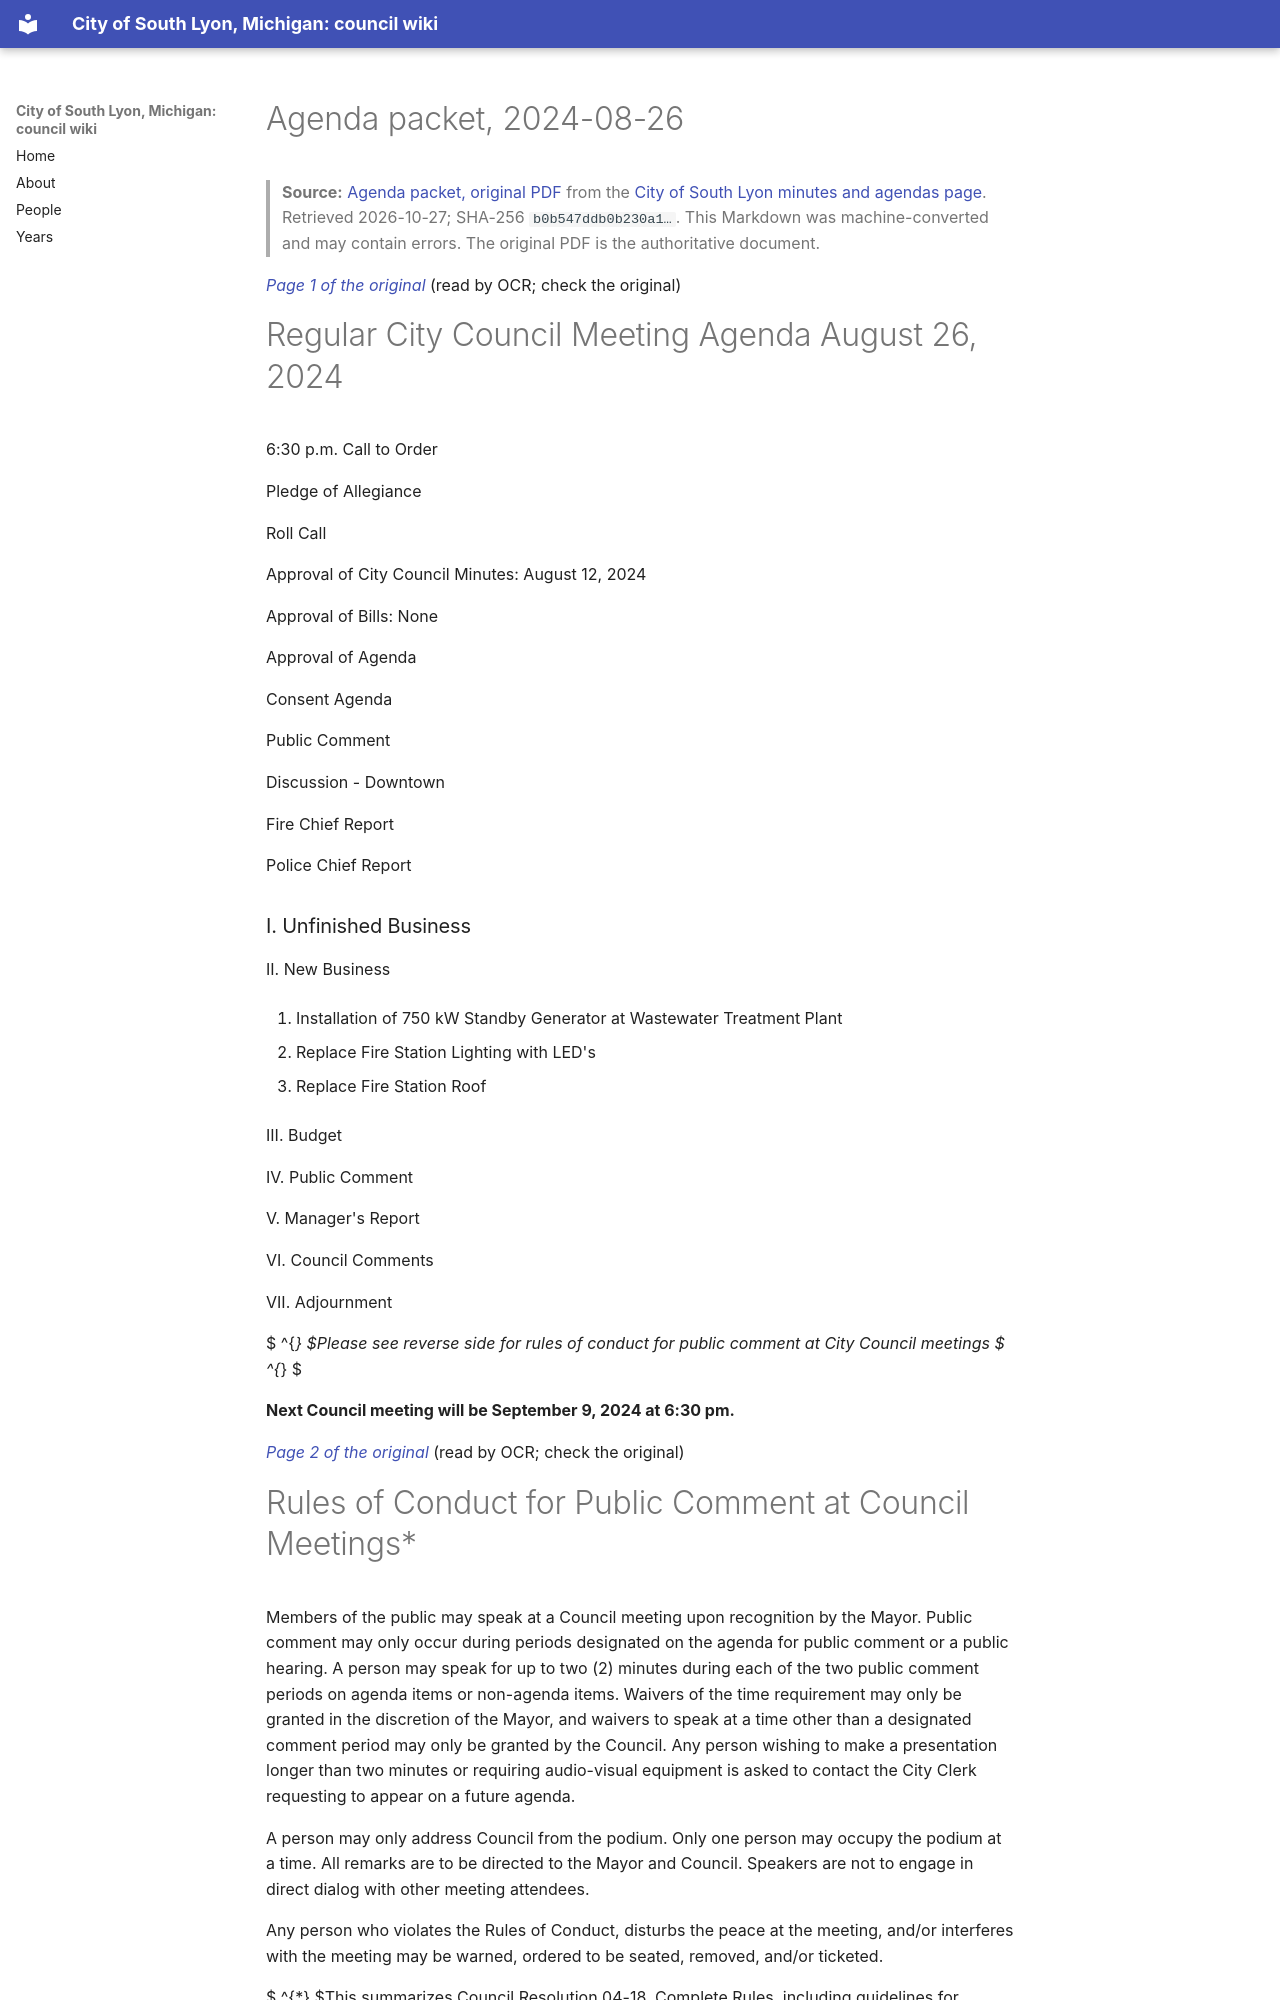

repository: RyanMathewson/city-of-south-lyon-mi-council-wiki · page: documents/2024/2024-08-26/packet/index.html · generator: mkdocs

---
title: "Agenda packet, 2024-08-26"
meeting_date: "2024-08-26"
document: "packet"
source_url: "https://www.southlyonmi.org/8-26-24%20Council%20Packet%20-%20online%20only.pdf?t=202408221400350"
source_listing: "https://www.southlyonmi.org/government/city_council/city_council_minutes_and_agendas.php"
source_sha256: "b0b547ddb0b230a100a341394f636c51b886f22c19e7b602852637dfaa11f25e"
source_bytes: 7660700
retrieved: "2026-10-27"
pages: 18
ocr_pages: 18
converter: "pymupdf4llm 0.3.4 (text layers); PaddleOCR-VL-1.6-0.9B (scanned pages)"
---

# Agenda packet, 2024-08-26

> **Source:** [Agenda packet, original PDF](https://www.southlyonmi.org/8-26-24%20Council%20Packet%20-%20online%20only.pdf?t=202408221400350) from the [City of South Lyon minutes and agendas page](https://www.southlyonmi.org/government/city_council/city_council_minutes_and_agendas.php). Retrieved 2026-10-27; SHA-256 `b0b547ddb0b230a1…`. This Markdown was machine-converted and may contain errors. The original PDF is the authoritative document.

<a id="p1"></a>
*[Page 1 of the original](https://www.southlyonmi.org/8-26-24%20Council%20Packet%20-%20online%20only.pdf?t=202408221400350#page=1)* (read by OCR; check the original)

# Regular City Council Meeting Agenda August 26, 2024

6:30 p.m. Call to Order

Pledge of Allegiance

Roll Call

Approval of City Council Minutes: August 12, 2024

Approval of Bills: None

Approval of Agenda

Consent Agenda

Public Comment

Discussion - Downtown

Fire Chief Report

Police Chief Report

### I. Unfinished Business

II. New Business

1. Installation of 750 kW Standby Generator at Wastewater Treatment Plant

2. Replace Fire Station Lighting with LED's

3. Replace Fire Station Roof

III. Budget

IV. Public Comment

V. Manager's Report

VI. Council Comments

VII. Adjournment

 $ ^{*} $Please see reverse side for rules of conduct for public comment at City Council meetings $ ^{*} $

**Next Council meeting will be September 9, 2024 at 6:30 pm.**

<a id="p2"></a>
*[Page 2 of the original](https://www.southlyonmi.org/8-26-24%20Council%20Packet%20-%20online%20only.pdf?t=202408221400350#page=2)* (read by OCR; check the original)

# Rules of Conduct for Public Comment at Council Meetings*

Members of the public may speak at a Council meeting upon recognition by the Mayor. Public comment may only occur during periods designated on the agenda for public comment or a public hearing. A person may speak for up to two (2) minutes during each of the two public comment periods on agenda items or non-agenda items. Waivers of the time requirement may only be granted in the discretion of the Mayor, and waivers to speak at a time other than a designated comment period may only be granted by the Council. Any person wishing to make a presentation longer than two minutes or requiring audio-visual equipment is asked to contact the City Clerk requesting to appear on a future agenda.

A person may only address Council from the podium. Only one person may occupy the podium at a time. All remarks are to be directed to the Mayor and Council. Speakers are not to engage in direct dialog with other meeting attendees.

Any person who violates the Rules of Conduct, disturbs the peace at the meeting, and/or interferes with the meeting may be warned, ordered to be seated, removed, and/or ticketed.

 $ ^{*} $This summarizes Council Resolution 04-18. Complete Rules, including guidelines for considering waivers, are available in the Council Chambers and from the City Clerk.

<a id="p3"></a>
*[Page 3 of the original](https://www.southlyonmi.org/8-26-24%20Council%20Packet%20-%20online%20only.pdf?t=202408221400350#page=3)* (read by OCR; check the original)

# City of South Lyon
